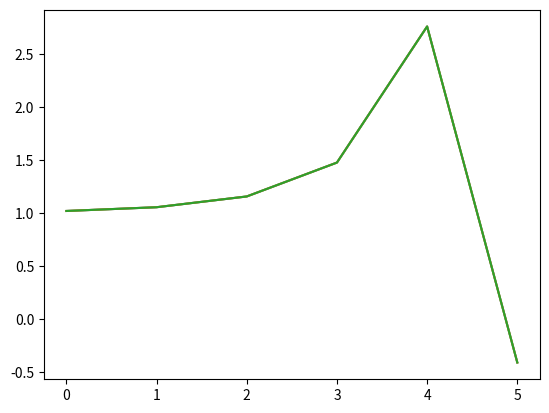

Reproduce this figure in Python.
import numpy as np
import matplotlib.pyplot as plt

np.random.seed(0)

class System:
    def __init__(self, loss, horizon, sys, x0, dloss, dsys, dumax=0.6):
        self.loss = loss
        self.horizon = horizon
        self.dloss = dloss
        self.dsys = dsys
        self.inputs = np.zeros(horizon-1)
        self.states = np.zeros(horizon)
        self.states[0] = x0
        self.delta_states = np.zeros(horizon)
        self.sys = sys
        self.ks = np.zeros(horizon-1)
        self.Ks = np.zeros(horizon-1)
        self.sum_count = 0
        self.dumax = dumax

    def forward(self):
        # Original implementation
        #
        # for i in range(1, len(self.states)):
        #     state = self.sys(self.states[i-1], self.inputs[i-1])
        #     self.delta_states[i] = state - self.states[i]
        #     self.inputs[i-1] = self.inputs[i-1] + (self.ks[i-1]+self.Ks[i-1]*self.delta_states[i])
        #     self.states[i] = state

        x_hat = self.states
        u_hat = self.inputs
        for i in range(len(self.inputs)):
            control = self.ks[i] + self.Ks[i]*(x_hat[i] - self.states[i])
            u_hat[i] = np.clip(self.inputs[i] + control,-3,3)
            x_hat[i+1] = self.sys(x_hat[i], u_hat[i])
        self.states = x_hat
        self.inputs = u_hat

    
    def backward(self):
        Vx = self.dloss('x', self.states[-1], 0)
        Vxx = self.dloss('xx', self.states[-1], 0)
        for i in range(len(self.states)-2, -1, -1):
            Qx = self.dloss('x', self.states[i], self.inputs[i]) \
                + self.dsys('x', self.states[i], self.inputs[i]) \
                * Vx
            Qu = self.dloss('u', self.states[i], self.inputs[i]) \
                + self.dsys('u', self.states[i], self.inputs[i]) \
                * Vx
            Qxx = self.dloss('xx', self.states[i], self.inputs[i]) \
                + self.dsys('x', self.states[i], self.inputs[i])**2 \
                * Vxx \
                + Vx * self.dsys('xx', self.states[i], self.inputs[i])
            Qux = self.dloss('ux', self.states[i], self.inputs[i]) \
                + self.dsys('u', self.states[i], self.inputs[i]) \
                * Vxx * self.dsys('x', self.states[i], self.inputs[i]) \
                + Vx * self.dsys('ux', self.states[i], self.inputs[i])
            Quu = self.dloss('uu', self.states[i], self.inputs[i]) \
                + self.dsys('u', self.states[i], self.inputs[i])**2 \
                * Vxx \
                + Vx * self.dsys('uu', self.states[i], self.inputs[i])
            
            self.Quu = Quu

            # This system has a scalar input. Always be the restriction.
            Quu = max(Quu, abs(Quu)/self.dumax)
            k = -Qu/Quu
            K = -Qux/Quu

            self.ks[i]= k
            self.Ks[i] = K

            # Vx = Qx - K*Quu*k
            # Vxx = Qxx - K*Quu*K
            Vx = Qx - Qux*Qu/Quu
            Vxx = Qxx - Qux*Qux/Quu
    
    def full_cost(self, loss):
        sum = 0
        for i in range(self.horizon-1):
            sum += loss(self.states[i], self.inputs[i])
        sum += loss(self.states[-1], 0)
        return sum
            

def loss(x, u):
    return x**2 + u**2

def dloss(target, x, u):
    if target=='x':
        return 2*x
    elif target=='xx':
        return 2
    elif target=='u':
        return 2*u
    elif target=='uu':
        return 2
    elif target=='ux':
        return 0

def system(x,u):
    return x**3 + (x**2 + 1)*u

def dsystem(target, x, u):
    if target=='x':
        return 3*x**2+2*x*u
    elif target=='xx':
        return 6*x+2*u
    elif target=='u':
        return x**2+1
    elif target=='uu':
        return 0
    elif target=='ux':
        return 2*x


if __name__ == "__main__":
    sys2 = System(loss, 6, system, 1.02, dloss, dsystem)
    states = []
    for i in range(10):
        sys2.backward()
        sys2.forward()
        print('ks: ',sys2.ks)
        print('Ks: ', sys2.Ks)
        states.append(sys2.states)

    print('Quu:',sys2.Quu)
    plt.plot(states[0])
    plt.plot(states[1])
    plt.plot(states[2])
    plt.show()
